Run: headless pygame with SDL's dummy video driver; simulated clock (each Clock.tick advances the game by its frame time, no real sleeping); random seed 0; keys injected as events and as key.get_pressed() state; no mouse input.
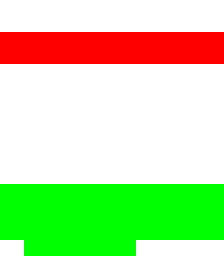
Frame 1 of 4 · flips 1–60 · no input
Frame 2 of 4 · flips 61–180 · tapped SPACE, RETURN · held RIGHT (→), D · screen unchanged from frame 1, image omitted
Frame 3 of 4 · flips 181–300 · held DOWN (↓), S · screen unchanged from frame 2, image omitted
Frame 4 of 4 · flips 301–420 · held LEFT (←), A, UP (↑), W · screen unchanged from frame 3, image omitted

The pygame program that drew these frames:

import pygame
import sys

# Initialize Pygame
pygame.init()

# Define the screen dimensions
screen_width = 224
screen_height = 256
screen = pygame.display.set_mode((screen_width, screen_height))

# Define the colors based on your provided areas
colors = [
    (255, 255, 255),  # White
    (255, 0, 0),  # Red
    (255, 255, 255),  # White
    (0, 255, 0),  # Green
    (255, 255, 255),  # White
    (0, 255, 0),  # Green
    (255, 255, 255),  # White
]

# Define the positions and sizes of the areas
areas = [
    {"position": (0, 0), "size": (224, 32)},
    {"position": (0, 32), "size": (224, 32)},
    {"position": (0, 64), "size": (224, 120)},
    {"position": (0, 184), "size": (224, 56)},
    {"position": (0, 240), "size": (24, 16)},
    {"position": (24, 240), "size": (112, 16)},
    {"position": (136, 240), "size": (88, 16)},
]

# Main loop
running = True
while running:
    for event in pygame.event.get():
        if event.type == pygame.QUIT:
            running = False

    # Fill the screen with the specified colors
    for i, area in enumerate(areas):
        color = colors[i]
        pygame.draw.rect(screen, color, pygame.Rect(area["position"], area["size"]))

    pygame.display.flip()

# Quit Pygame
pygame.quit()
sys.exit()
